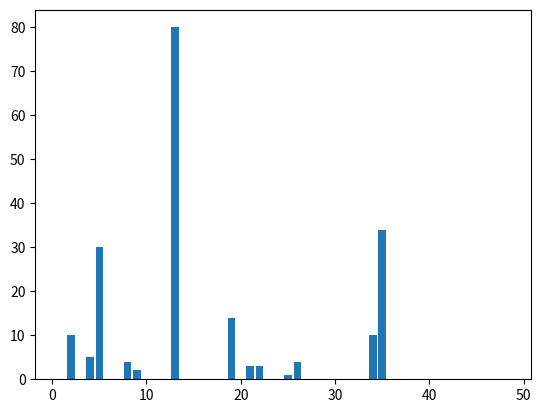
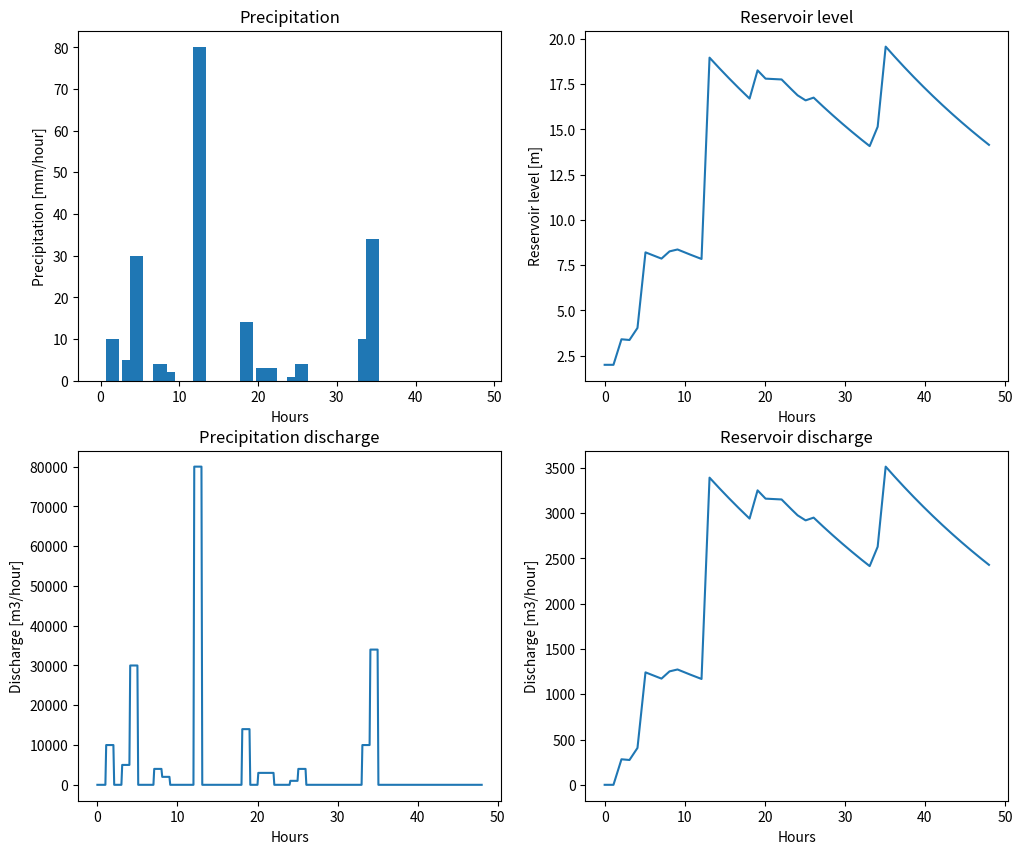
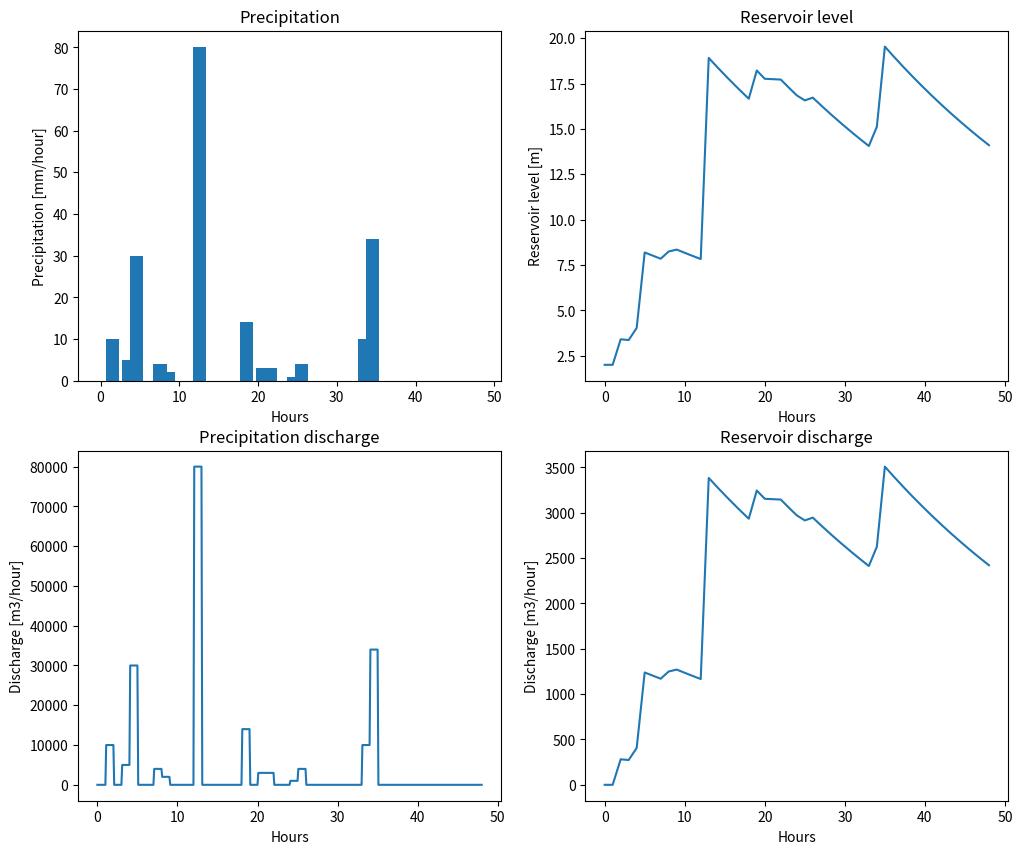

Generate these figures, in order, with matplotlib:
import matplotlib.pyplot as plt
%config InlineBackend.figure_formats = ['svg']
import numpy as np

AR = 7000       # Reservoir's base area
A  = 1000000    # Precipitation collection area (1 km^2)
K  = 200        # Discharge factor
h_min = 2.0     # Minimum reservoir level

hours = 48
t_data = np.arange(1, hours + 1,1)

P_data = np.array([0, 10, 0, 5, 30, 0, 0, 4, 2, 0, 0, 0, 80, 0, 0, 0, 0, 0, 14, 0, 3, 3, 0,
             0, 1, 4, 0, 0, 0, 0, 0, 0, 0, 10, 34, 0, 0, 0, 0, 0, 0, 0, 0, 0, 0, 0, 0, 0])

plt.bar(t_data, P_data)
plt.show()

print(f'Total discharge in 48 hours: {np.sum(P_data)} mm')


# Define the time step and create solution time points
dt = 0.1        # 0.1 hours = 6 minutes
num = int(hours / dt)
print(f"Number of time steps: {num}")
t = np.linspace(0, hours, num+1)

# Interpolate precipitation data to solution time points
indices = np.searchsorted(t_data, t, side='left')
P = P_data[indices]

assert len(P) == len(t)


h = np.zeros_like(t) # create an array to store the reservoir level at each time step

h[0] = h_min

for i in range(num):
    h[i + 1] = h[i] + (dt / AR) * (
        A * P[i] / 1000 - K * (h[i] - h_min)
    )

def plot_figs():
    fig, ax = plt.subplots(nrows=2, ncols=2, figsize=(12, 10))

    ax[0,0].bar(t, P, label='Precipitation')
    ax[0,0].set_xlabel('Hours')
    ax[0,0].set_ylabel('Precipitation [mm/hour]')
    ax[0,0].set_title('Precipitation')

    ax[0,1].plot(t, h, label='Reservoir level')
    ax[0,1].set_xlabel('Hours')
    ax[0,1].set_ylabel('Reservoir level [m]')
    ax[0,1].set_title('Reservoir level')

    ax[1,0].plot(t, P*A/1000, label='Precipitation discharge')
    ax[1,0].set_xlabel('Hours')
    ax[1,0].set_ylabel('Discharge [m3/hour]')
    ax[1,0].set_title('Precipitation discharge')

    ax[1,1].plot(t, K*(h-h_min), label='Reservoir discharge')
    ax[1,1].set_xlabel('Hours')
    ax[1,1].set_ylabel('Discharge [m3/hour]')
    ax[1,1].set_title('Reservoir discharge')

plot_figs()

def print_max():
    max_h = np.max(h)
    max_P = np.max((P * A) / 1000)
    max_K = np.max(K * (h - h_min))

    print(f"Maximum reservoir level: {max_h:.2f} m")
    print(f"Maximum inflow discharge: {max_P:.2f} m³/hour")
    print(f"Maximum reservoir discharge: {max_K:.2f} m³/hour")


print_max()

h_star = np.zeros_like(t, dtype=float)

for i in range(num):
    h_star[i + 1] = (
        h_star[i] + (dt / AR) * (A * P[i + 1] / 1000)
    ) / (1 + dt * K / AR)

h = h_min + h_star


plot_figs()

print_max()
